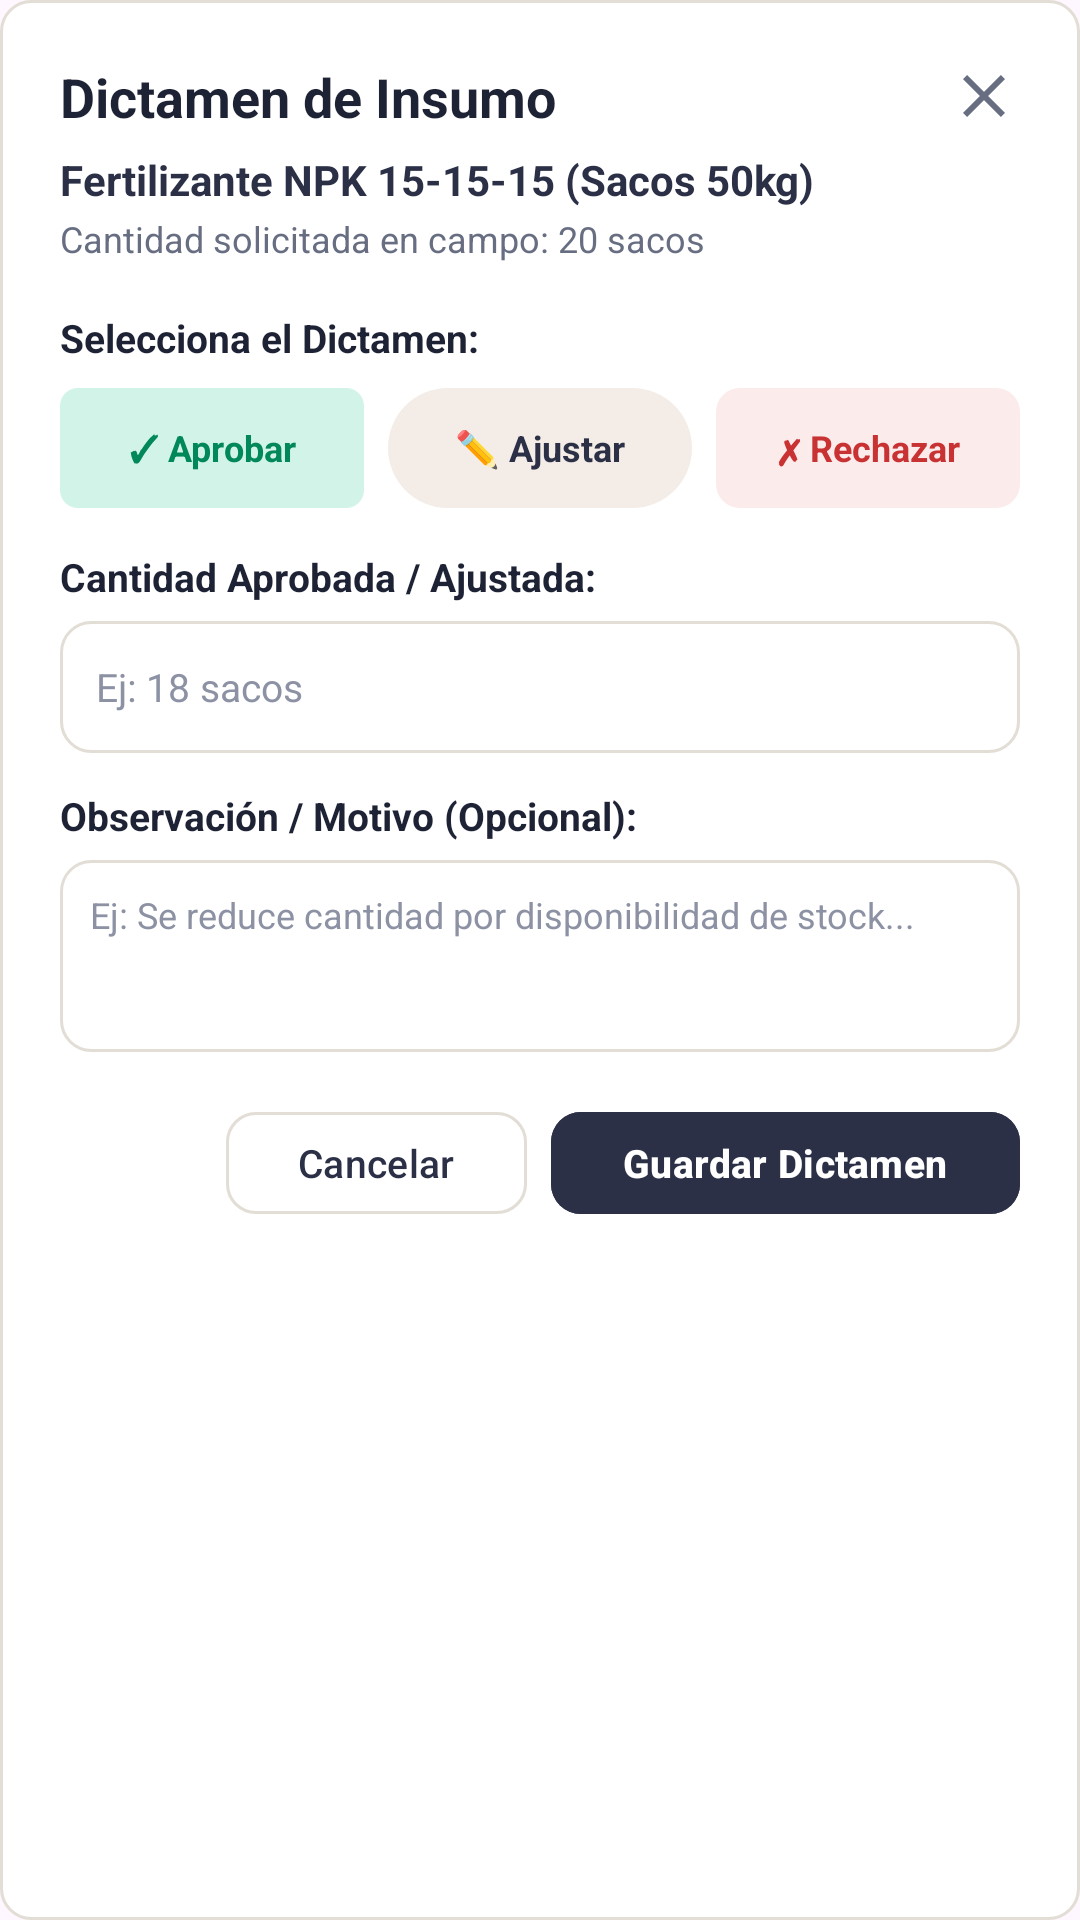

Write the Android layout XML for this screen, with the resource values it uses.
<!-- AndroidManifest.xml: application theme Theme.Ferreteria -->
<!-- res/layout/dialog_revision_insumo.xml -->
<?xml version="1.0" encoding="utf-8"?>
<LinearLayout xmlns:android="http://schemas.android.com/apk/res/android"
    xmlns:app="http://schemas.android.com/apk/res-auto"
    android:layout_width="match_parent"
    android:layout_height="wrap_content"
    android:background="@drawable/bg_pin_box"
    android:orientation="vertical"
    android:padding="20dp">

    
    <RelativeLayout
        android:layout_width="match_parent"
        android:layout_height="wrap_content">

        <TextView
            android:layout_width="wrap_content"
            android:layout_height="wrap_content"
            android:layout_alignParentStart="true"
            android:text="Dictamen de Insumo"
            android:textColor="@color/krono_navy_dark"
            android:textSize="18sp"
            android:textStyle="bold" />

        <ImageView
            android:id="@+id/btnCerrarModal"
            android:layout_width="24dp"
            android:layout_height="24dp"
            android:layout_alignParentEnd="true"
            android:layout_centerVertical="true"
            android:background="?android:attr/selectableItemBackgroundBorderless"
            android:contentDescription="Cerrar"
            android:src="@drawable/ic_close"
            app:tint="@color/krono_text_secondary" />
    </RelativeLayout>

    
    <TextView
        android:id="@+id/txtModalProductoNombre"
        android:layout_width="match_parent"
        android:layout_height="wrap_content"
        android:layout_marginTop="6dp"
        android:text="Fertilizante NPK 15-15-15 (Sacos 50kg)"
        android:textColor="@color/krono_navy"
        android:textSize="14sp"
        android:textStyle="bold" />

    <TextView
        android:id="@+id/txtModalCantidadOriginal"
        android:layout_width="match_parent"
        android:layout_height="wrap_content"
        android:layout_marginTop="2dp"
        android:text="Cantidad solicitada en campo: 20 sacos"
        android:textColor="@color/krono_text_secondary"
        android:textSize="12sp" />

    
    <TextView
        android:layout_width="wrap_content"
        android:layout_height="wrap_content"
        android:layout_marginTop="16dp"
        android:text="Selecciona el Dictamen:"
        android:textColor="@color/krono_navy_dark"
        android:textSize="13sp"
        android:textStyle="bold" />

    <LinearLayout
        android:layout_width="match_parent"
        android:layout_height="wrap_content"
        android:layout_marginTop="8dp"
        android:orientation="horizontal">

        
        <TextView
            android:id="@+id/btnDictamenAprobar"
            android:layout_width="0dp"
            android:layout_height="40dp"
            android:layout_marginEnd="4dp"
            android:layout_weight="1"
            android:background="@drawable/bg_green_chip"
            android:clickable="true"
            android:focusable="true"
            android:gravity="center"
            android:text="✓ Aprobar"
            android:textColor="@color/krono_green_text"
            android:textSize="12sp"
            android:textStyle="bold" />

        
        <TextView
            android:id="@+id/btnDictamenAjustar"
            android:layout_width="0dp"
            android:layout_height="40dp"
            android:layout_marginHorizontal="4dp"
            android:layout_weight="1"
            android:background="@drawable/bg_chip"
            android:clickable="true"
            android:focusable="true"
            android:gravity="center"
            android:text="✏️ Ajustar"
            android:textColor="@color/krono_chip_text"
            android:textSize="12sp"
            android:textStyle="bold" />

        
        <TextView
            android:id="@+id/btnDictamenRechazar"
            android:layout_width="0dp"
            android:layout_height="40dp"
            android:layout_marginStart="4dp"
            android:layout_weight="1"
            android:background="@drawable/bg_red_chip"
            android:clickable="true"
            android:focusable="true"
            android:gravity="center"
            android:text="✗ Rechazar"
            android:textColor="@color/krono_red_text"
            android:textSize="12sp"
            android:textStyle="bold" />
    </LinearLayout>

    
    <TextView
        android:layout_width="wrap_content"
        android:layout_height="wrap_content"
        android:layout_marginTop="14dp"
        android:text="Cantidad Aprobada / Ajustada:"
        android:textColor="@color/krono_navy_dark"
        android:textSize="13sp"
        android:textStyle="bold" />

    <EditText
        android:id="@+id/etModalCantidadAjustada"
        android:layout_width="match_parent"
        android:layout_height="44dp"
        android:layout_marginTop="6dp"
        android:background="@drawable/bg_pin_box"
        android:hint="Ej: 18 sacos"
        android:inputType="text"
        android:paddingHorizontal="12dp"
        android:textColor="@color/krono_navy_dark"
        android:textColorHint="@color/krono_text_muted"
        android:textSize="13sp" />

    
    <TextView
        android:layout_width="wrap_content"
        android:layout_height="wrap_content"
        android:layout_marginTop="12dp"
        android:text="Observación / Motivo (Opcional):"
        android:textColor="@color/krono_navy_dark"
        android:textSize="13sp"
        android:textStyle="bold" />

    <EditText
        android:id="@+id/etModalObservacionInsumo"
        android:layout_width="match_parent"
        android:layout_height="64dp"
        android:layout_marginTop="6dp"
        android:background="@drawable/bg_pin_box"
        android:gravity="top|start"
        android:hint="Ej: Se reduce cantidad por disponibilidad de stock..."
        android:inputType="textMultiLine|textCapSentences"
        android:padding="10dp"
        android:textColor="@color/krono_navy_dark"
        android:textColorHint="@color/krono_text_muted"
        android:textSize="12sp" />

    
    <LinearLayout
        android:layout_width="match_parent"
        android:layout_height="wrap_content"
        android:layout_marginTop="16dp"
        android:gravity="end"
        android:orientation="horizontal">

        <com.google.android.material.button.MaterialButton
            android:id="@+id/btnModalCancelar"
            android:layout_width="wrap_content"
            android:layout_height="42dp"
            android:layout_marginEnd="8dp"
            android:backgroundTint="@color/white"
            android:text="Cancelar"
            android:textAllCaps="false"
            android:textColor="@color/krono_navy"
            android:textSize="13sp"
            app:cornerRadius="10dp"
            app:strokeColor="@color/krono_card_stroke"
            app:strokeWidth="1dp" />

        <com.google.android.material.button.MaterialButton
            android:id="@+id/btnModalGuardarDictamen"
            android:layout_width="wrap_content"
            android:layout_height="42dp"
            android:backgroundTint="@color/krono_navy"
            android:text="Guardar Dictamen"
            android:textAllCaps="false"
            android:textColor="@color/white"
            android:textSize="13sp"
            android:textStyle="bold"
            app:cornerRadius="10dp" />
    </LinearLayout>

</LinearLayout>
<!-- resources referenced by this layout -->
<resources>
  <color name="krono_card_stroke">#E2DDD5</color>
  <color name="krono_chip_text">#2B3047</color>
  <color name="krono_green_text">#00875A</color>
  <color name="krono_navy">#2B3047</color>
  <color name="krono_navy_dark">#1E2235</color>
  <color name="krono_red_text">#C83232</color>
  <color name="krono_text_muted">#8C92A4</color>
  <color name="krono_text_secondary">#686E82</color>
  <color name="white">#FFFFFFFF</color>
  <!-- drawable bg_chip (drawable) -->
  <?xml version="1.0" encoding="utf-8"?>
  <shape xmlns:android="http://schemas.android.com/apk/res/android"
      android:shape="rectangle">
      <solid android:color="@color/krono_chip_bg" />
      <corners android:radius="50dp" />
  </shape>
  <!-- drawable bg_green_chip (drawable) -->
  <?xml version="1.0" encoding="utf-8"?>
  <shape xmlns:android="http://schemas.android.com/apk/res/android"
      android:shape="rectangle">
      <solid android:color="#D2F4E8" />
      <corners android:radius="6dp" />
  </shape>
  <!-- drawable bg_pin_box (drawable) -->
  <?xml version="1.0" encoding="utf-8"?>
  <selector xmlns:android="http://schemas.android.com/apk/res/android">
      <item android:state_focused="true">
          <shape android:shape="rectangle">
              <solid android:color="@color/white" />
              <stroke android:width="2dp" android:color="@color/krono_navy" />
              <corners android:radius="10dp" />
          </shape>
      </item>
      <item>
          <shape android:shape="rectangle">
              <solid android:color="@color/white" />
              <stroke android:width="1dp" android:color="@color/krono_card_stroke" />
              <corners android:radius="10dp" />
          </shape>
      </item>
  </selector>
  <!-- drawable bg_red_chip (drawable) -->
  <?xml version="1.0" encoding="utf-8"?>
  <shape xmlns:android="http://schemas.android.com/apk/res/android"
      android:shape="rectangle">
      <solid android:color="#FCEBEB" />
      <corners android:radius="8dp" />
  </shape>
  <!-- drawable ic_close (drawable) -->
  <vector xmlns:android="http://schemas.android.com/apk/res/android"
      android:width="24dp"
      android:height="24dp"
      android:viewportWidth="24"
      android:viewportHeight="24">
    <path
        android:fillColor="#FF8C92A4"
        android:pathData="M19,6.41L17.59,5 12,10.59 6.41,5 5,6.41 10.59,12 5,17.59 6.41,19 12,13.41 17.59,19 19,17.59 13.41,12z"/>
  </vector>
  <style name="Theme.Ferreteria" parent="Base.Theme.Ferreteria" />
  <color name="krono_chip_bg">#F4ECE6</color>
  <style name="Base.Theme.Ferreteria" parent="Theme.Material3.DayNight.NoActionBar">
          <item name="android:statusBarColor">@color/krono_navy</item>
          <item name="android:windowLightStatusBar">false</item>
          <item name="colorPrimary">@color/krono_navy</item>
      </style>
</resources>
